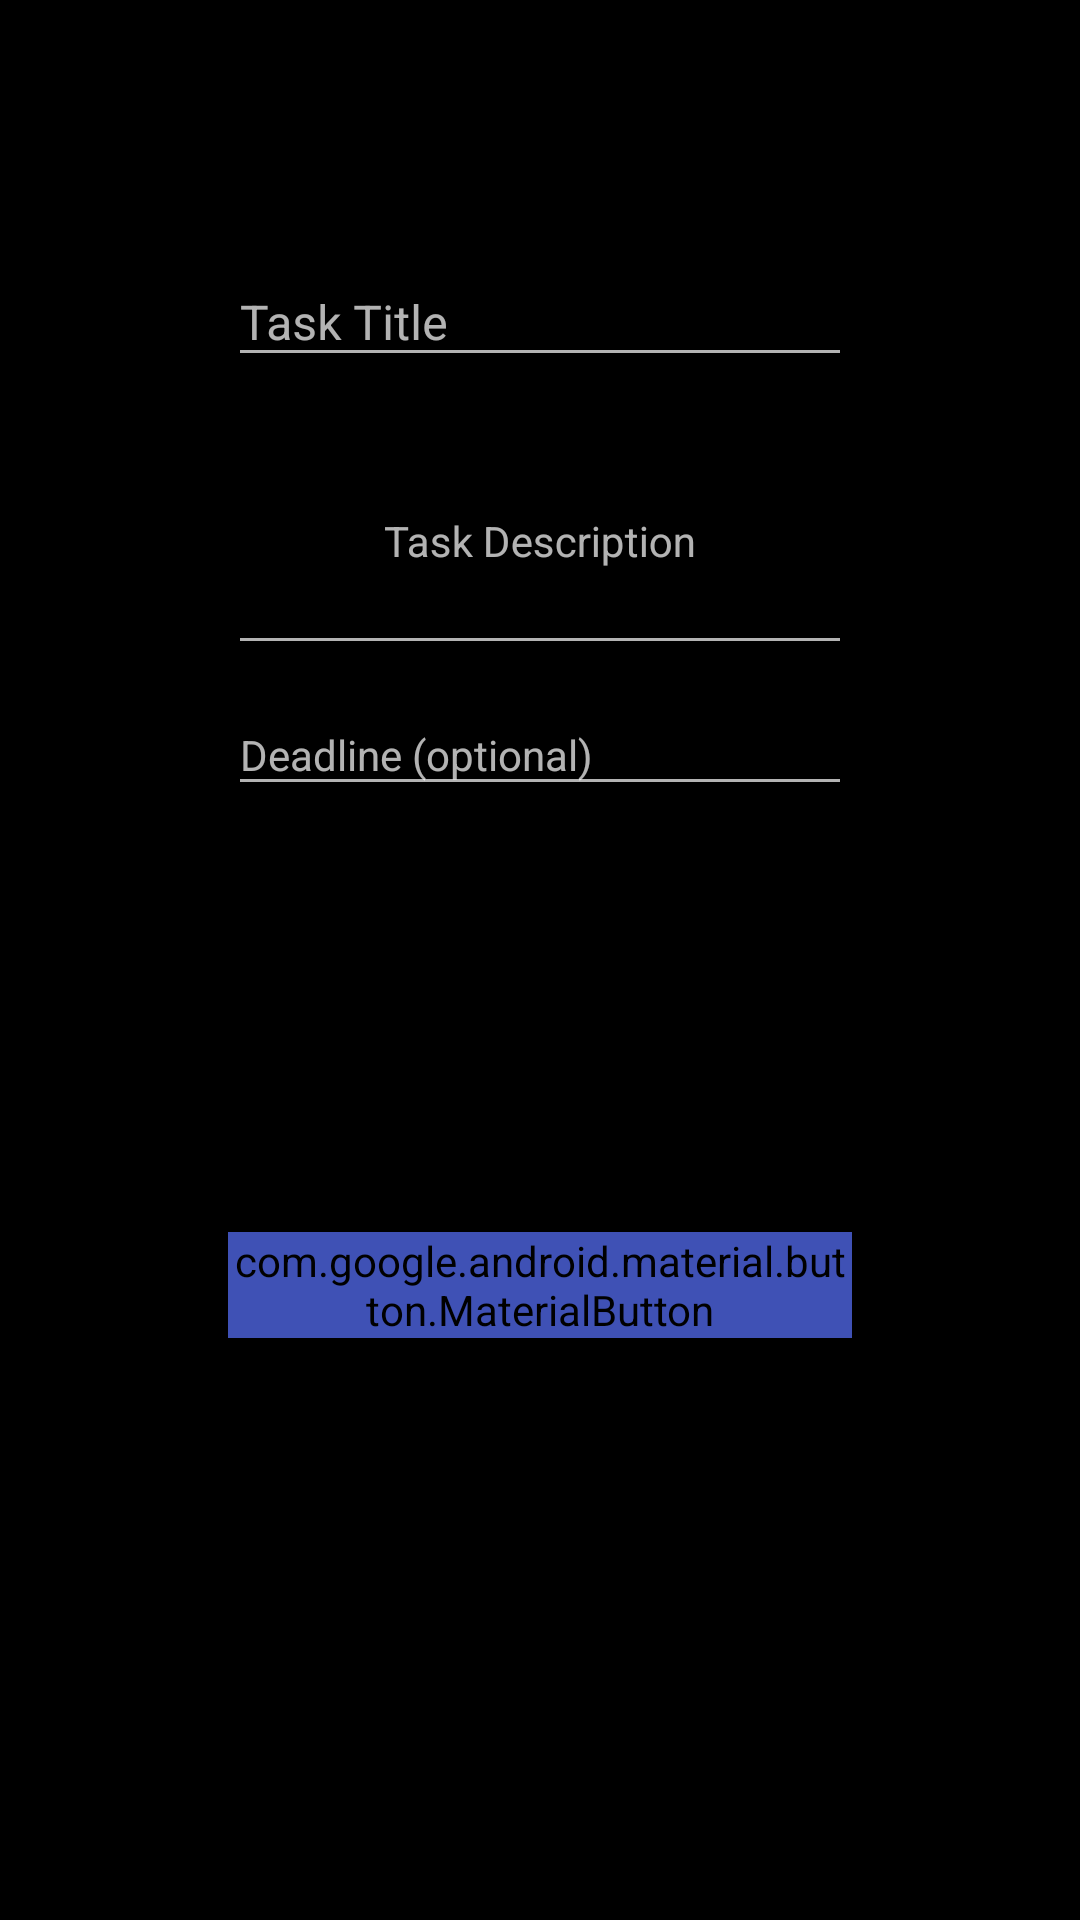

The Android layout XML behind this screen, and the referenced resources:
<!-- AndroidManifest.xml: application theme AppTheme -->
<!-- res/layout/activity_add_task.xml -->
<?xml version="1.0" encoding="utf-8"?>
<androidx.constraintlayout.widget.ConstraintLayout xmlns:android="http://schemas.android.com/apk/res/android"
    xmlns:app="http://schemas.android.com/apk/res-auto"
    android:layout_width="match_parent"
    android:layout_height="match_parent"
    android:background="#000000"

    android:padding="76dp">


    
    <com.google.android.material.textfield.TextInputLayout
        android:id="@+id/titleInputLayout"
        android:layout_width="0dp"
        android:layout_height="wrap_content"
        app:layout_constraintTop_toTopOf="parent"
        app:layout_constraintStart_toStartOf="parent"
        app:layout_constraintEnd_toEndOf="parent"
        app:layout_constraintVertical_chainStyle="packed"
        android:layout_marginBottom="16dp">

        <com.google.android.material.textfield.TextInputEditText
            android:id="@+id/titleEditText"
            android:layout_width="match_parent"
            android:layout_height="wrap_content"
            android:hint="@string/task_title"
            android:inputType="text"
            android:textColorHint="#757575"
            android:textSize="16sp" />
    </com.google.android.material.textfield.TextInputLayout>

    
    <com.google.android.material.textfield.TextInputLayout
        android:id="@+id/descriptionInputLayout"
        android:layout_width="0dp"
        android:layout_height="wrap_content"
        app:layout_constraintTop_toBottomOf="@id/titleInputLayout"
        app:layout_constraintStart_toStartOf="parent"
        app:layout_constraintEnd_toEndOf="parent"
        android:layout_marginBottom="16dp">

        <com.google.android.material.textfield.TextInputEditText
            android:id="@+id/descriptionEditText"
            android:layout_width="match_parent"
            android:layout_height="wrap_content"
            android:hint="@string/task_description"
            android:inputType="textMultiLine"
            android:minLines="4"
            android:gravity="center"
            android:textColorHint="#757575"
            android:textSize="14sp" />
    </com.google.android.material.textfield.TextInputLayout>

    
    <com.google.android.material.textfield.TextInputLayout
        android:id="@+id/deadlineInputLayout"
        android:layout_width="0dp"
        android:layout_height="wrap_content"
        app:layout_constraintTop_toBottomOf="@id/descriptionInputLayout"
        app:layout_constraintStart_toStartOf="parent"
        app:layout_constraintEnd_toEndOf="parent"
        android:layout_marginBottom="24dp">

        <com.google.android.material.textfield.TextInputEditText
            android:id="@+id/deadlineEditText"
            android:layout_width="match_parent"
            android:layout_height="wrap_content"
            android:hint="@string/task_deadline"
            android:inputType="none"
            android:focusable="false"
            android:textColorHint="#757575"
            android:textSize="14sp" />
    </com.google.android.material.textfield.TextInputLayout>

    
    <com.google.android.material.button.MaterialButton
        android:id="@+id/saveButton"
        android:layout_width="wrap_content"
        android:layout_height="wrap_content"
        android:text="@string/save_task"
        app:layout_constraintTop_toBottomOf="@id/deadlineInputLayout"
        app:layout_constraintStart_toStartOf="parent"
        app:layout_constraintEnd_toEndOf="parent"
        app:layout_constraintBottom_toBottomOf="parent"
        android:layout_marginTop="24dp"
        app:cornerRadius="8dp"
        android:backgroundTint="#3F51B5"
        android:textColor="#FFFFFF" />

</androidx.constraintlayout.widget.ConstraintLayout>
<!-- resources referenced by this layout -->
<resources>
  <string name="save_task">Save Task</string>
  <string name="task_deadline">Deadline (optional)</string>
  <string name="task_description">Task Description</string>
  <string name="task_title">Task Title</string>
  <style name="AppTheme" parent="Theme.AppCompat.NoActionBar">
          <item name="colorPrimary">#3F51B5</item>
          <item name="colorPrimaryDark">#303F9F</item>
          <item name="colorAccent">#FF4081</item>
      </style>
</resources>
